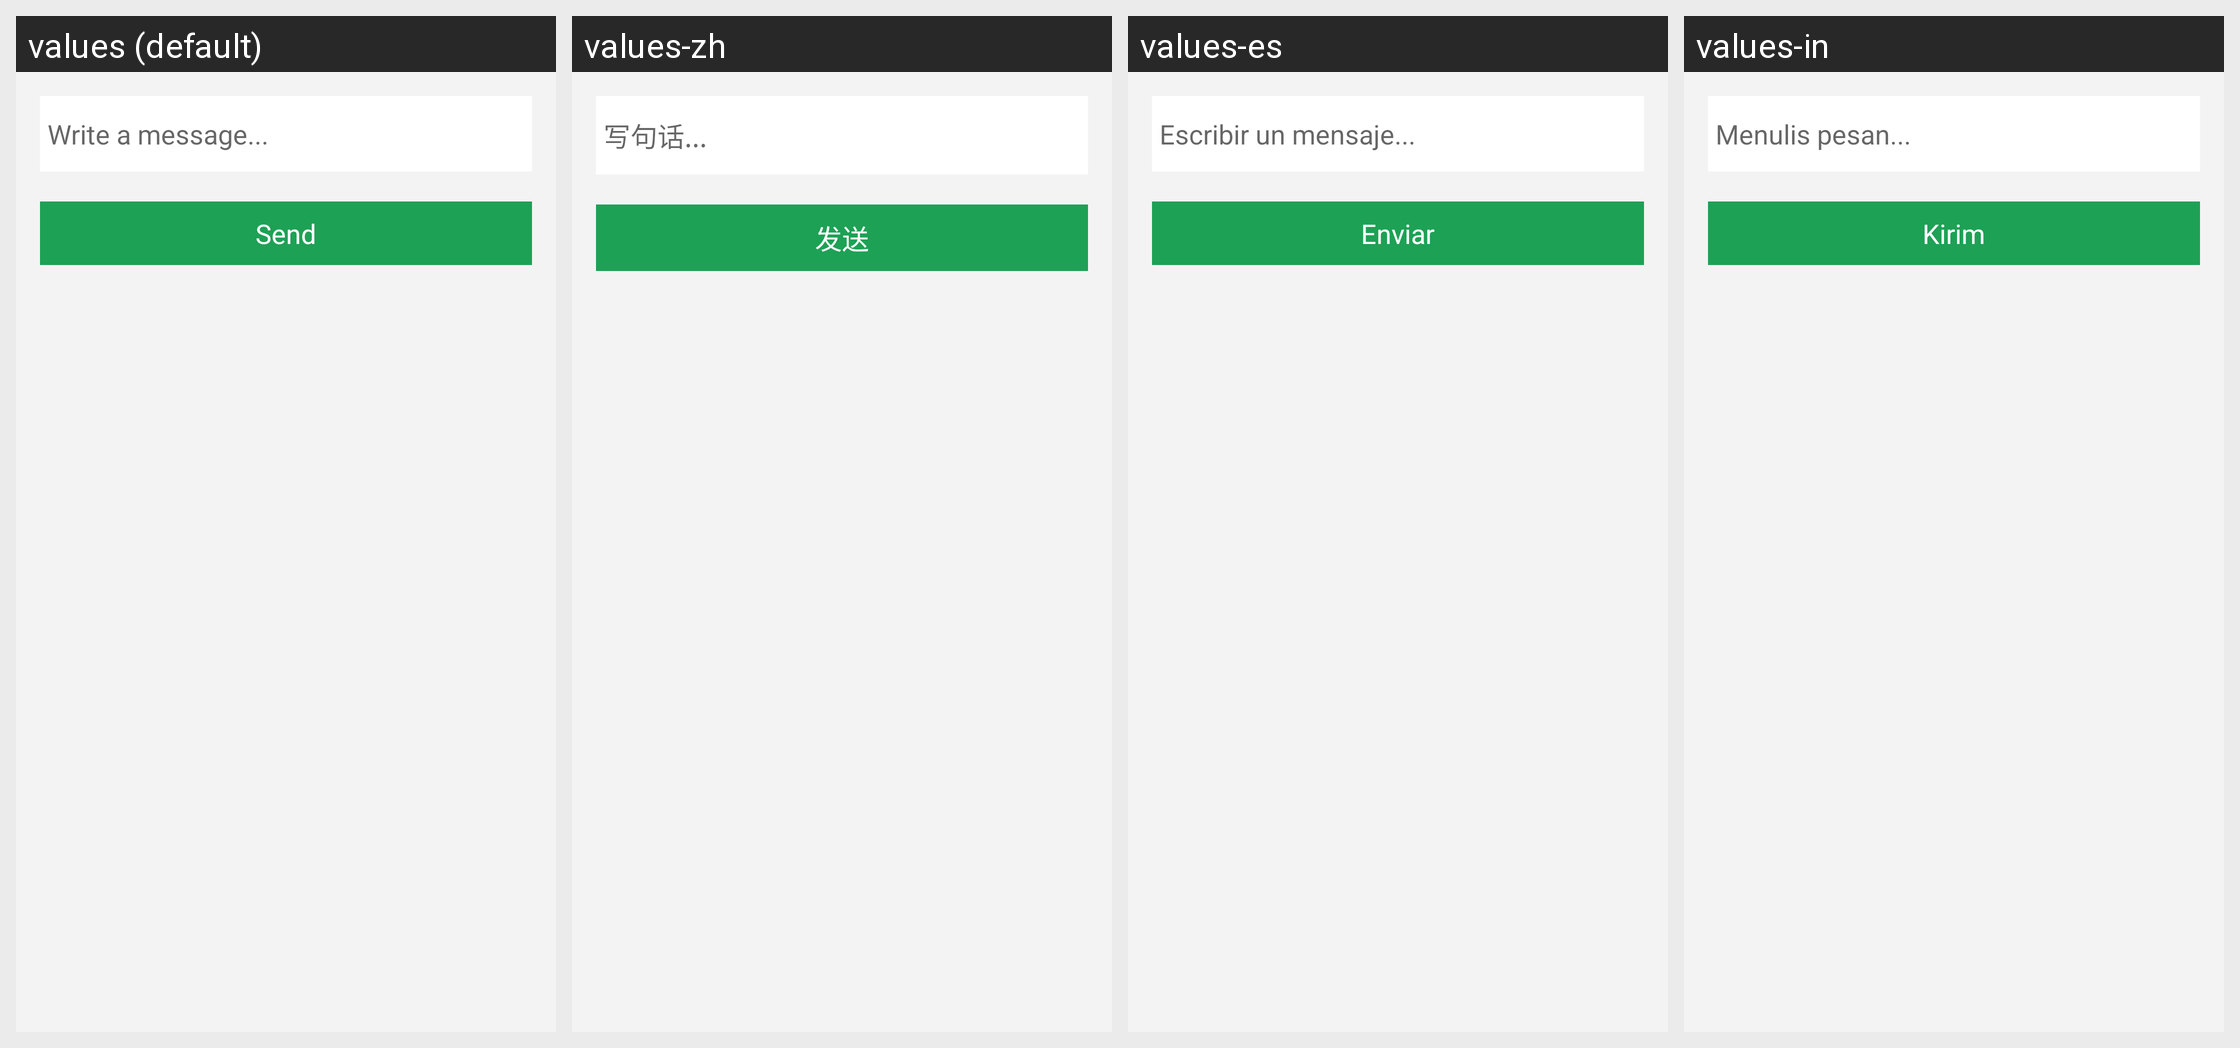

The same Android screen rendered under several of its app's locales, left to right. List the strings drawn on it with the default value and each locale's translation.
Android screen res/layout/ome_activity_send_friend_request.xml rendered under 4 locales, left to right: values (default), values-zh, values-es, values-in. Device: Nexus 5 (rendered at 1080×1920; each locale shown at half size, 540×960, under a caption strip naming it); theme Theme.Playround.Base.
Other locales in the repository, not shown: values-de, values-fr, values-id, values-nl, values-pt, values-pt-rBR, values-ru, values-zh-rHK, values-zh-rTW.
Strings drawn on this screen, with the default value and each locale's value (text and hints the layout hard-codes, and strings that could not be matched under every locale, appear in the picture but are not listed):

OMEPARSEADDCONTACTSENDREQUESTMESSAGE
  values: Write a message...
  values-zh: 写句话...
  values-es: Escribir un mensaje...
  values-in: Menulis pesan...

OMEPARSEADDCONTACTSENDREQUESTTEXT
  values: Send
  values-zh: 发送
  values-es: Enviar
  values-in: Kirim
